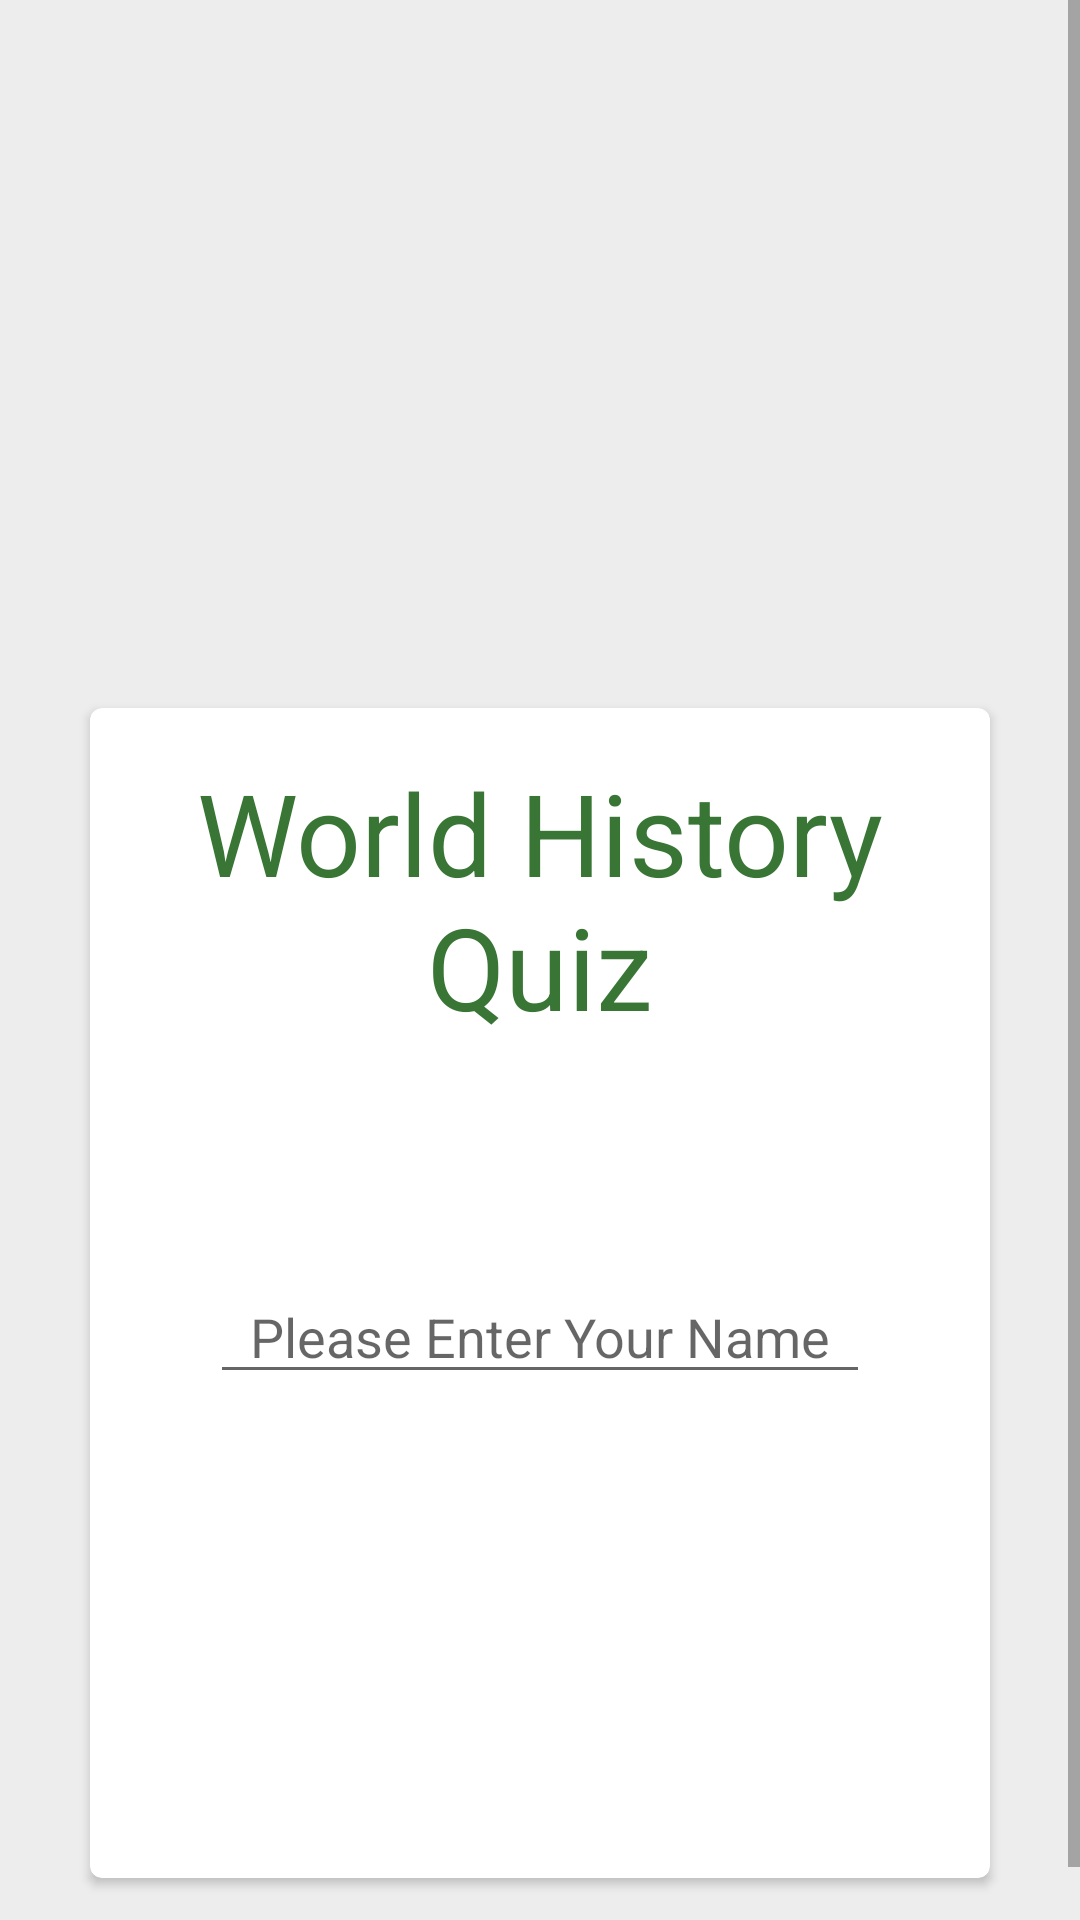

Android layout source for this screen:
<!-- AndroidManifest.xml: application theme AppTheme -->
<!-- res/layout/welcome.xml -->
<?xml version="1.0" encoding="utf-8"?>
<ScrollView xmlns:android="http://schemas.android.com/apk/res/android"
    xmlns:card_view="http://schemas.android.com/apk/res-auto"
    xmlns:tools="http://schemas.android.com/tools"
    style="@style/ScrollView"
    tools:context=".Welcome">

    <LinearLayout style="@style/MainLayout">

        <ImageView
            style="@style/Image"
            android:src="@drawable/world" />

        <android.support.v7.widget.CardView
            style="@style/TitleCard"
            card_view:cardCornerRadius="@dimen/cardRadius">

            <LinearLayout style="@style/CardLayout">

                <TextView
                    android:layout_width="match_parent"
                    android:layout_height="wrap_content"
                    android:layout_marginBottom="@dimen/titleBottom"
                    android:text="@string/title"
                    android:textAlignment="center"
                    android:textColor="@color/questionNumColor"
                    android:textSize="@dimen/titleText" />

                <EditText
                    android:id="@+id/name"
                    android:layout_width="@dimen/nameWidth"
                    android:layout_height="wrap_content"
                    android:layout_gravity="center"
                    android:hint="@string/nameHint"
                    android:inputType="textPersonName|textCapWords"
                    android:textAlignment="center" />

                <Button
                    android:id="@+id/beginButton"
                    android:layout_width="wrap_content"
                    android:layout_height="wrap_content"
                    android:layout_gravity="center"
                    android:layout_marginTop="@dimen/beginButtonMargin"
                    android:background="@drawable/buttonshape"
                    android:text="@string/beginButton"
                    android:textColor="@color/buttonTextColor"
                    android:textSize="@dimen/questionText" />

            </LinearLayout>
        </android.support.v7.widget.CardView>
    </LinearLayout>
</ScrollView>
<!-- resources referenced by this layout -->
<resources>
  <color name="buttonTextColor">#FFFFFF</color>
  <color name="questionNumColor">#397636</color>
  <dimen name="beginButtonMargin">92dp</dimen>
  <dimen name="cardRadius">4dp</dimen>
  <dimen name="nameWidth">220dp</dimen>
  <dimen name="questionText">16sp</dimen>
  <dimen name="titleBottom">76dp</dimen>
  <dimen name="titleText">38sp</dimen>
  <string name="beginButton">Begin</string>
  <string name="nameHint">Please Enter Your Name</string>
  <string name="title">World History\nQuiz</string>
  <style name="CardLayout">
          <item name="android:layout_width">match_parent</item>
          <item name="android:layout_height">match_parent</item>
          <item name="android:layout_margin">@dimen/layoutMargin</item>
          <item name="android:orientation">vertical</item>
      </style>
  <style name="Image">
          <item name="android:layout_width">@dimen/cardHeight</item>
          <item name="android:layout_height">@dimen/imageHeight</item>
          <item name="android:layout_gravity">center_horizontal</item>
          <item name="android:layout_marginBottom">@dimen/imageBottom</item>
      </style>
  <style name="MainLayout">
          <item name="android:layout_width">match_parent</item>
          <item name="android:layout_height">wrap_content</item>
          <item name="android:layout_marginTop">@dimen/layoutMargin</item>
          <item name="android:paddingBottom">@dimen/layoutMargin</item>
          <item name="android:orientation">vertical</item>
      </style>
  <style name="ScrollView">
          <item name="android:layout_width">match_parent</item>
          <item name="android:layout_height">match_parent</item>
          <item name="android:background">@color/layoutColor</item>
          <item name="android:fillViewport">true</item>
      </style>
  <style name="TitleCard">
          <item name="android:layout_width">@dimen/cardWidth</item>
          <item name="android:layout_height">@dimen/resultCardHeight</item>
          <item name="android:layout_gravity">center</item>
          <item name="android:layout_marginBottom">@dimen/layoutMargin</item>
      </style>
  <style name="AppTheme" parent="Theme.AppCompat.Light.NoActionBar">
          
          <item name="colorPrimary">@color/colorPrimary</item>
          <item name="colorPrimaryDark">@color/colorPrimaryDark</item>
          <item name="colorAccent">@color/colorAccent</item>
          
          <item name="cardViewStyle">@style/CardView</item>
      </style>
  <dimen name="layoutMargin">16dp</dimen>
  <dimen name="cardHeight">320dp</dimen>
  <dimen name="imageHeight">200dp</dimen>
  <dimen name="imageBottom">20dp</dimen>
  <color name="layoutColor">#EDEDED</color>
  <dimen name="cardWidth">300dp</dimen>
  <dimen name="resultCardHeight">390dp</dimen>
  <color name="colorPrimary">#4CAF50</color>
  <color name="colorPrimaryDark">#4CAF50</color>
  <color name="colorAccent">#51A7B3</color>
</resources>
